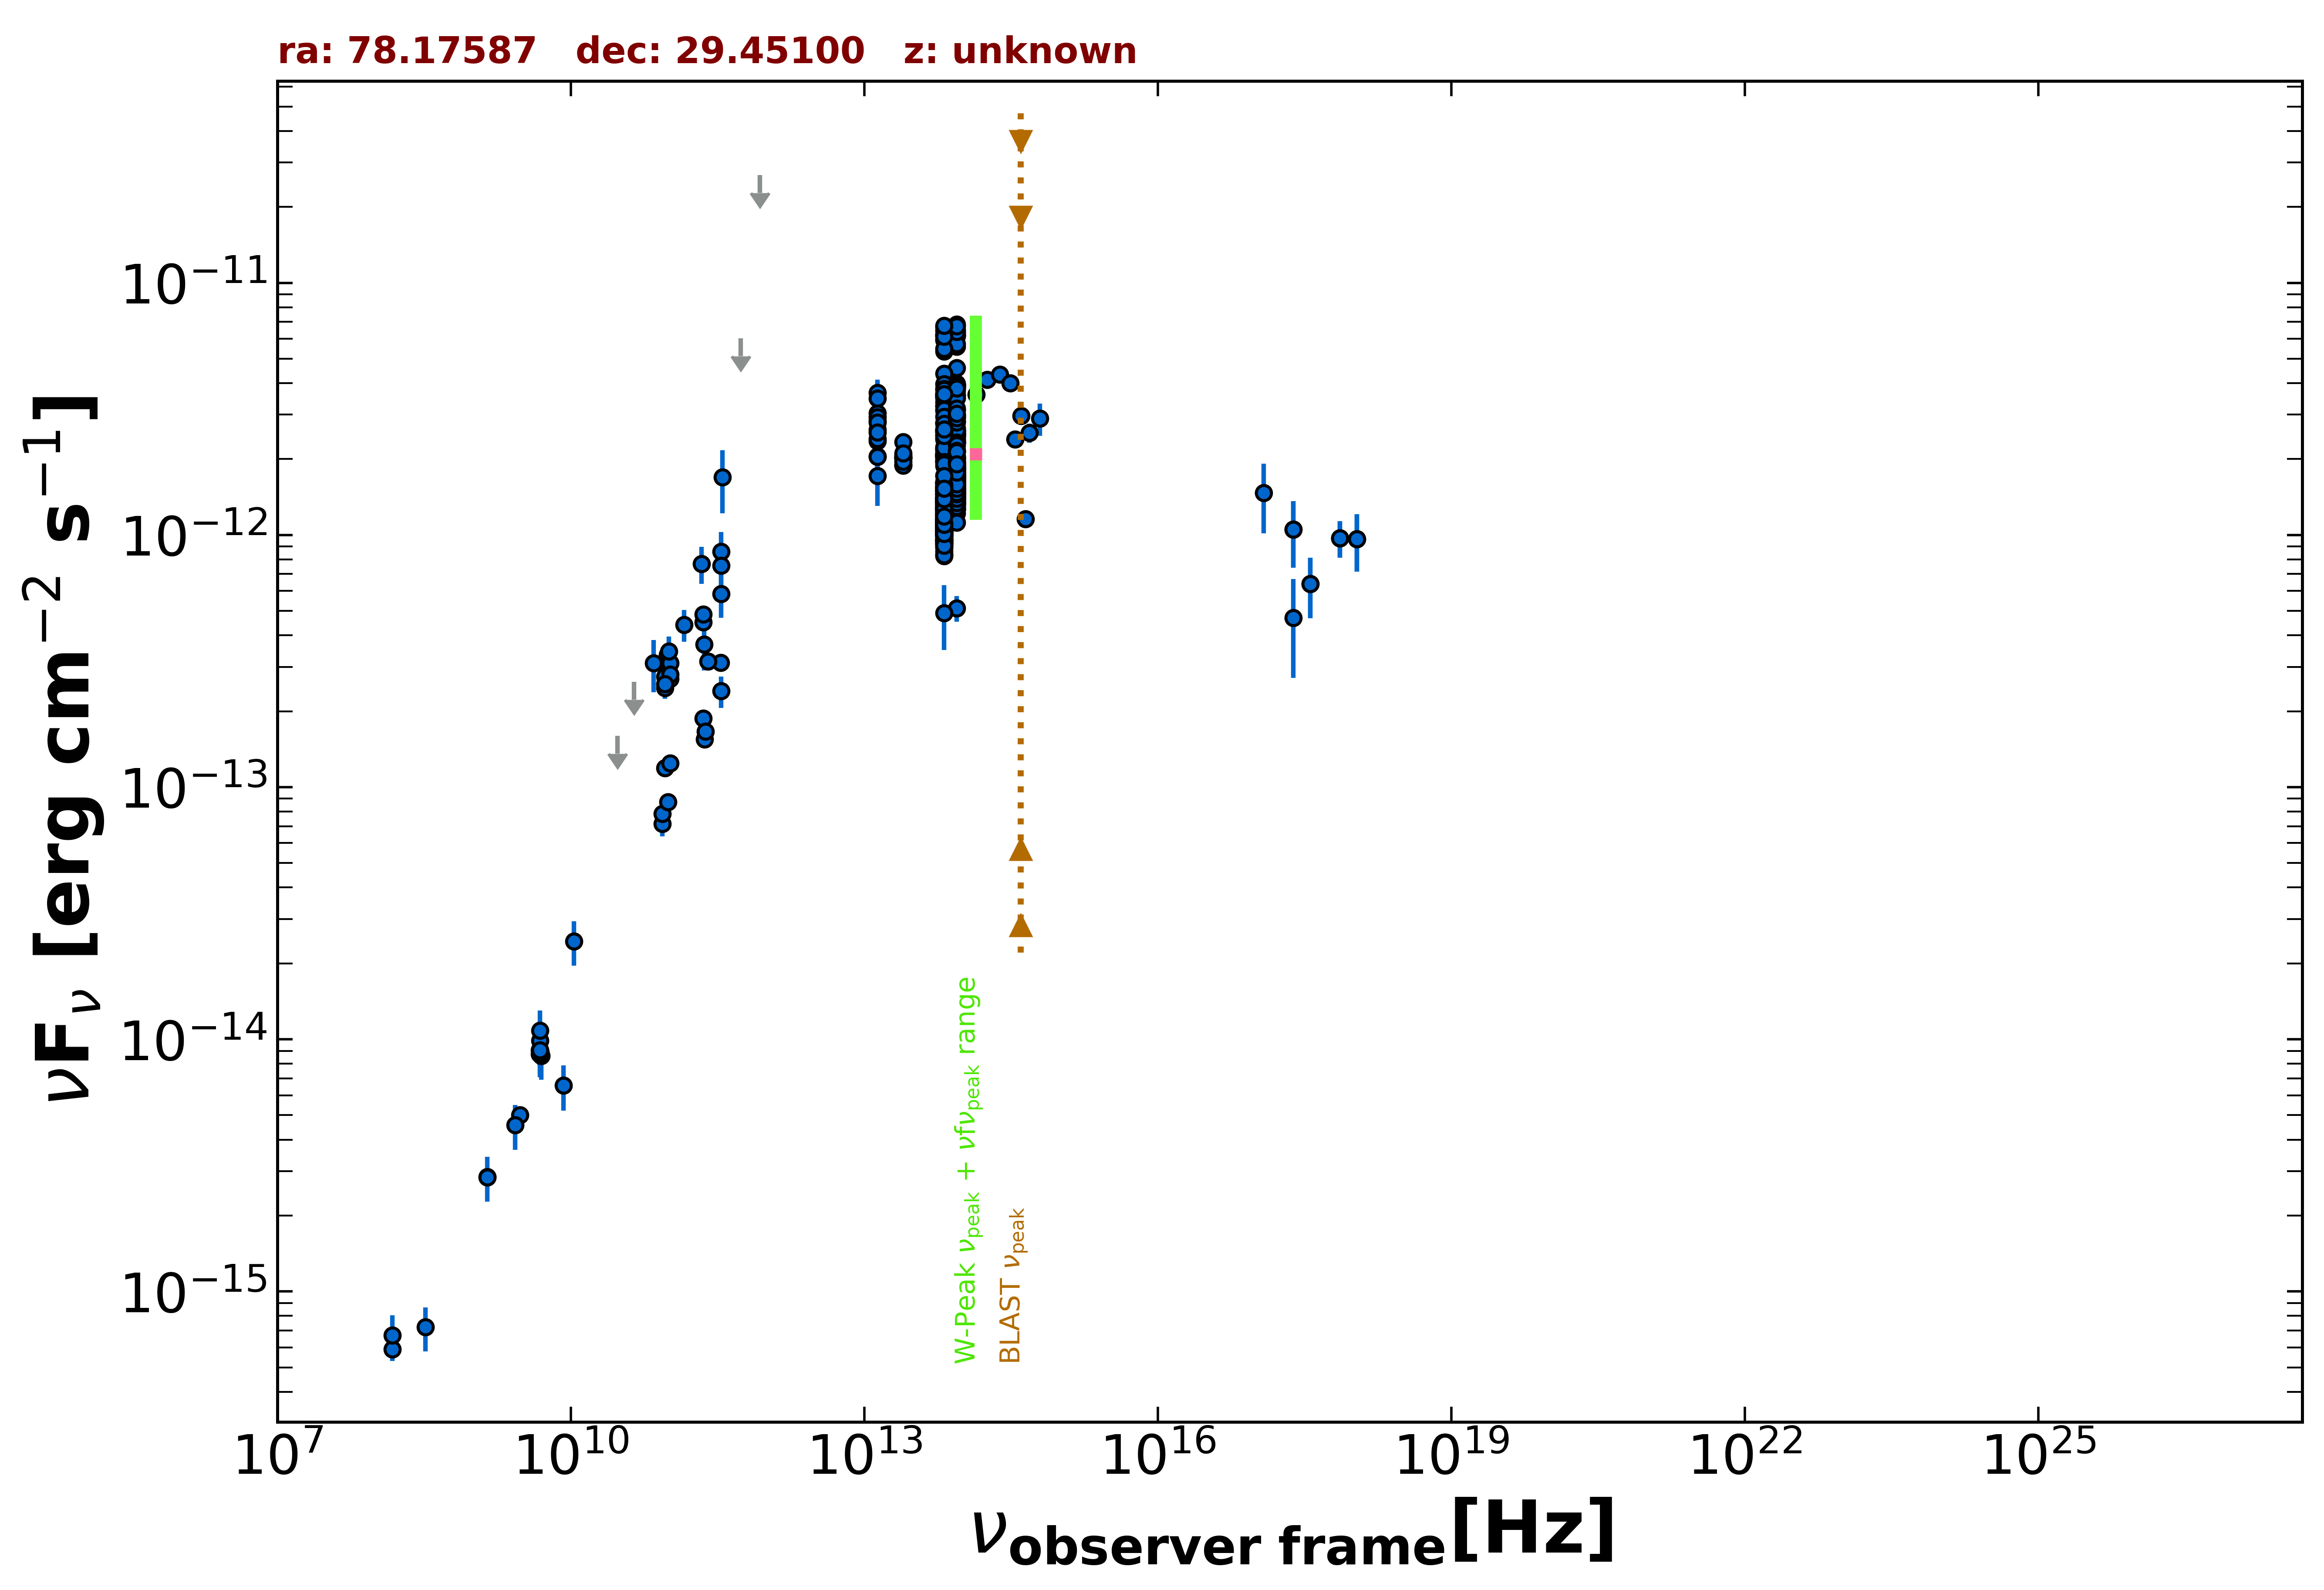

Data behind this chart, as committed beside it:
freq., flux, err_flux, MJD_start, MJD_end, flag, catalog, reference
1.400e+09, 2.845e-15, 8.550e-17, 55000, 55000, , NVSS, Condon et al. 1998  AJ  115  1693
3.000e+09, 5.016e-15, 1.500e-17, 55000, 55000, , VLASSQL, Gordon et al. 2021  ApJS  255  30
2.418e+17, 4.694e-13, 1.983e-13, 55000, 55000, , RASS, Boller et al. 2016  A&A  103  1
2.418e+17, 1.053e-12, 3.109e-13, 57029, 57030, , 1OUSX, Giommi et al. in preparation
3.627e+17, 6.398e-13, 1.717e-13, 57029, 57030, , 1OUSX, Giommi et al. in preparation
7.253e+17, 9.729e-13, 1.603e-13, 57029, 57030, , 1OUSX, Giommi et al. in preparation
1.088e+18, 9.625e-13, 2.476e-13, 57029, 57030, , 1OUSX, Giommi et al. in preparation
1.500e+08, 5.895e-16, 5.925e-17, 55000, 55000, , TGSS150, Intema et al. 2017  A&A  598  A781
4.800e+09, 8.736e-15, 7.680e-16, 55000, 55000, , GB6, Gregory et al. 1996  ApJS  103  427
4.800e+09, 9.072e-15, 1.199e-15, 55000, 55000, , GB87, Gregory et al. 1992  VizieR  VIII/14/j20…
9.746e+10, 3.099e-13, 2.925e-14, 57308, 57308, , ALMA, Bonato et al. 2019  MNRAS  485  1188
9.746e+10, 3.353e-13, 2.925e-14, 57309, 57309, , ALMA, Bonato et al. 2019  MNRAS  485  1188
2.260e+11, 4.519e-13, 2.260e-14, 57331, 57331, , ALMA, Bonato et al. 2019  MNRAS  485  1188
2.260e+11, 4.844e-13, 2.420e-14, 57336, 57336, , ALMA, Bonato et al. 2019  MNRAS  485  1188
3.435e+11, 5.839e-13, 1.140e-13, 57368, 57368, , ALMA, Bonato et al. 2019  MNRAS  485  1188
9.150e+10, 2.471e-13, 2.345e-14, 57368, 57368, , ALMA, Bonato et al. 2019  MNRAS  485  1188
1.035e+11, 2.691e-13, 2.560e-14, 57368, 57368, , ALMA, Bonato et al. 2019  MNRAS  485  1188
3.435e+11, 8.587e-13, 1.675e-13, 57373, 57373, , ALMA, Bonato et al. 2019  MNRAS  485  1188
1.035e+11, 3.105e-13, 2.950e-14, 57373, 57373, , ALMA, Bonato et al. 2019  MNRAS  485  1188
9.150e+10, 2.745e-13, 2.610e-14, 57373, 57373, , ALMA, Bonato et al. 2019  MNRAS  485  1188
1.035e+11, 2.795e-13, 2.645e-14, 57373, 57373, , ALMA, Bonato et al. 2019  MNRAS  485  1188
9.150e+10, 2.562e-13, 2.430e-14, 57373, 57373, , ALMA, Bonato et al. 2019  MNRAS  485  1188
3.435e+11, 7.557e-13, 1.474e-13, 57373, 57373, , ALMA, Bonato et al. 2019  MNRAS  485  1188
3.382e+11, 3.118e-13, 1.555e-14, 57593, 57593, , ALMA, Bonato et al. 2019  MNRAS  485  1188
2.330e+11, 1.549e-13, 7.650e-15, 57646, 57646, , ALMA, Bonato et al. 2019  MNRAS  485  1188
2.251e+11, 1.873e-13, 9.450e-15, 57660, 57660, , ALMA, Bonato et al. 2019  MNRAS  485  1188
9.150e+10, 1.190e-13, 9.150e-15, 57678, 57678, , ALMA, Bonato et al. 2019  MNRAS  485  1188
1.035e+11, 1.242e-13, 1.035e-14, 57678, 57678, , ALMA, Bonato et al. 2019  MNRAS  485  1188
3.435e+11, 2.404e-13, 3.435e-14, 57678, 57678, , ALMA, Bonato et al. 2019  MNRAS  485  1188
2.520e+11, 3.157e-13, 1.585e-14, 57723, 57723, , ALMA, Bonato et al. 2019  MNRAS  485  1188
2.305e+11, 3.688e-13, 7.840e-14, 57964, 57964, , ALMA, Bonato et al. 2019  MNRAS  485  1188
8.620e+10, 7.155e-14, 7.755e-15, 57964, 57964, , ALMA, Bonato et al. 2019  MNRAS  485  1188
8.620e+10, 7.844e-14, 4.310e-15, 57967, 57967, , ALMA, Bonato et al. 2019  MNRAS  485  1188
9.820e+10, 8.740e-14, 3.930e-15, 57967, 57967, , ALMA, Bonato et al. 2019  MNRAS  485  1188
2.380e+11, 1.666e-13, 7.100e-15, 57972, 57972, , ALMA, Bonato et al. 2019  MNRAS  485  1188
3.000e+10, 1.600e-13, 0.000e+00, 55000, 55000, UL, PCNT, The Planck Collaboration 2018  A&A  619 …
4.400e+10, 2.617e-13, 0.000e+00, 55000, 55000, UL, PCNT, The Planck Collaboration 2018  A&A  619 …
7.000e+10, 3.101e-13, 7.270e-14, 55000, 55000, , PCNT, The Planck Collaboration 2018  A&A  619 …
1.000e+11, 3.459e-13, 4.950e-14, 55000, 55000, , PCNT, The Planck Collaboration 2018  A&A  619 …
1.430e+11, 4.409e-13, 6.365e-14, 55000, 55000, , PCNT, The Planck Collaboration 2018  A&A  619 …
2.170e+11, 7.682e-13, 1.279e-13, 55000, 55000, , PCNT, The Planck Collaboration 2018  A&A  619 …
3.530e+11, 1.694e-12, 4.765e-13, 55000, 55000, , PCNT, The Planck Collaboration 2018  A&A  619 …
5.450e+11, 6.017e-12, 0.000e+00, 55000, 55000, UL, PCNT, The Planck Collaboration 2018  A&A  619 …
8.570e+11, 2.673e-11, 0.000e+00, 55000, 55000, UL, PCNT, The Planck Collaboration 2018  A&A  619 …
1.389e+14, 3.609e-12, 1.630e-13, 55000, 55000, , 2MASS, Skrutskie et al. 2006  AJ  131  1163
1.804e+14, 4.135e-12, 2.670e-13, 55000, 55000, , 2MASS, Skrutskie et al. 2006  AJ  131  1163
2.427e+14, 4.331e-12, 2.715e-13, 55000, 55000, , 2MASS, Skrutskie et al. 2006  AJ  131  1163
8.817e+13, 1.783e-12, 4.500e-15, 55000, 55000, , UNWISE, Schlafly et al. 2019  ApJS  240  30
6.517e+13, 2.023e-12, 6.500e-15, 55000, 55000, , UNWISE, Schlafly et al. 2019  ApJS  240  30
8.817e+13, 4.588e-12, 1.015e-13, 55000, 55000, , WISE, Wright et al. 2010  AJ  140  1868
6.517e+13, 4.360e-12, 8.050e-14, 55000, 55000, , WISE, Wright et al. 2010  AJ  140  1868
2.498e+13, 2.023e-12, 6.150e-14, 55000, 55000, , WISE, Wright et al. 2010  AJ  140  1868
1.363e+13, 2.611e-12, 1.635e-13, 55000, 55000, , WISE, Wright et al. 2010  AJ  140  1868
8.817e+13, 1.482e-12, 4.500e-14, 56917, 56917, , NEOWISE, Mainzer et al. 2014  ApJ  792  30
6.517e+13, 1.057e-12, 5.965e-14, 56917, 56917, , NEOWISE, Mainzer et al. 2014  ApJ  792  30
8.817e+13, 1.448e-12, 4.400e-14, 56917, 56917, , NEOWISE, Mainzer et al. 2014  ApJ  792  30
6.517e+13, 1.358e-12, 8.300e-14, 56917, 56917, , NEOWISE, Mainzer et al. 2014  ApJ  792  30
8.817e+13, 1.779e-12, 4.750e-14, 56726, 56726, , NEOWISE, Mainzer et al. 2014  ApJ  792  30
6.517e+13, 1.277e-12, 6.250e-14, 56726, 56726, , NEOWISE, Mainzer et al. 2014  ApJ  792  30
8.817e+13, 1.607e-12, 5.200e-14, 56725, 56725, , NEOWISE, Mainzer et al. 2014  ApJ  792  30
... 590 more rows
